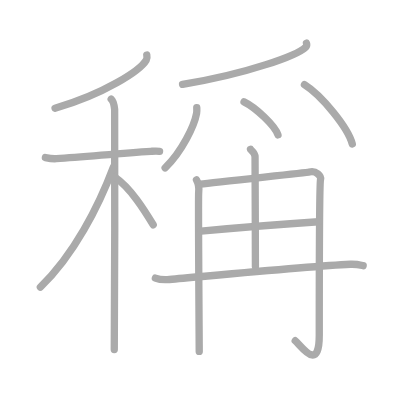
t = 0.00 s
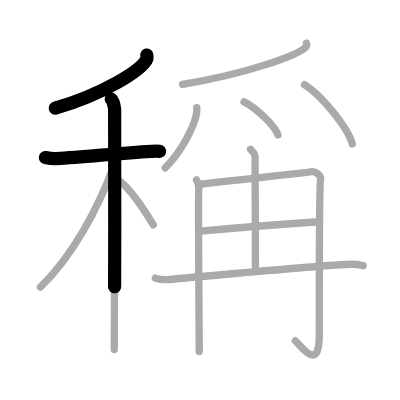
t = 2.75 s
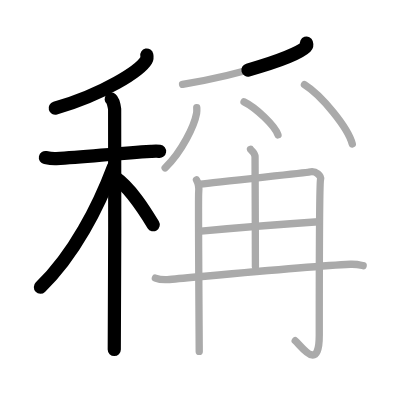
t = 5.50 s
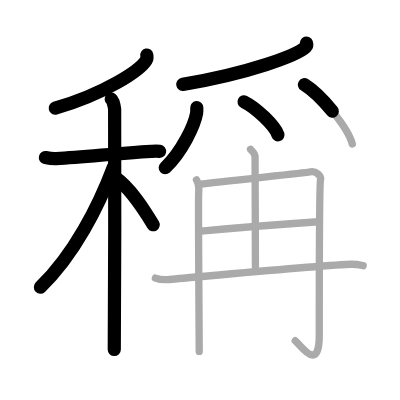
t = 8.50 s
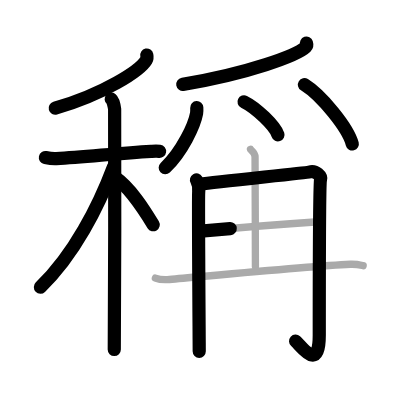
t = 11.25 s
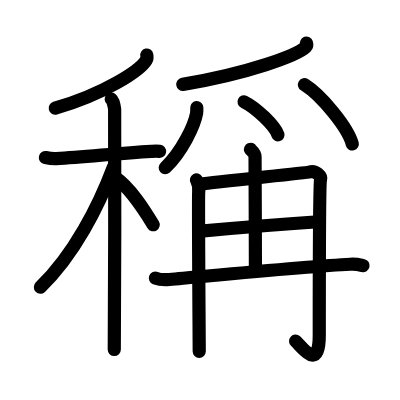
t = 14.00 s

The animated SVG that drew these frames (rendered in a browser with its animation timeline set to each time). Animation: 14 SMIL elements (animate=14); one cycle of 14.00 s.

<?xml version="1.0" standalone="no"?>
<!DOCTYPE svg PUBLIC "-//W3C//DTD SVG 1.1//EN"   "http://www.w3.org/Graphics/SVG/1.1/DTD/svg11.dtd">
<svg width="400px" height="400px"  version="1.1" xmlns="http://www.w3.org/2000/svg">
  <defs>
    <marker id="Triangle" viewBox="0 0 10 10" refX="0" refY="5" markerUnits="strokeWidth" markerWidth="3" style="stroke-opacity:0%;fill:#aaaaaa;" markerHeight="2" orient="auto">
      <path d="M 0 0 L 10 5 L 0 10 z" />
    </marker>
    
    <marker id="Arrow" viewBox="0 0 10 10" refX="5" refY="5" markerUnits="strokeWidth" markerWidth="1.8" style="stroke-opacity:0%;fill:#770000;" markerHeight="2" orient="auto">
      <path d="M 0 4 L 6 4 L 4 1 L 10 5 L 4 9 L 6 6 L 0 6 z" />
        <circle cx="5" cy="5" r="5" />
      </marker>
    
    <marker id="TriangleRed" viewBox="0 0 10 10" refX="0" refY="5" markerUnits="strokeWidth" markerWidth="3" style="stroke-opacity:0%;fill:#CC0000;" markerHeight="2" orient="auto">
      <path d="M 0 0 L 10 5 L 0 10 z" />
    </marker>
    
    <marker id="ArrowRed" viewBox="0 0 10 10" refX="5" refY="5" markerUnits="strokeWidth" markerWidth="1.8" style="stroke-opacity:0%;fill:#CC0000;" markerHeight="2" orient="auto">
      <path d="M 0 4 L 6 4 L 4 1 L 10 5 L 4 9 L 6 6 L 0 6 z" />
        <circle cx="5" cy="5" r="5" />
      </marker>
    
  </defs>
  
  <path style="fill:#ffffff; fill-opacity:100%; fill-rule:evenodd; stroke-width:0;" d="M 0 0 L 400px 0 L 400px 400px L 0 400px L 0 0" />

  <g transform="scale(3.6697247706422 3.6697247706422)">
<path style="fill:none; fill-opacity:0%; fill-rule:evenodd; stroke:#aaaaaa; stroke-opacity:100%; stroke-width: 1.5pt; stroke-linejoin:round; stroke-linecap:round;" d="M40 15c0.07 0.34 0.15 0.88-0.14 1.37C38.15 19.26 28.38 25.61 15 29.5"></path>
<path style="fill:none; fill-opacity:0%; fill-rule:evenodd; stroke:#aaaaaa; stroke-opacity:100%; stroke-width: 1.5pt; stroke-linejoin:round; stroke-linecap:round;" d="M12.37 42.94c0.47 0.1 1.73 0.37 2.98 0.3c8.14-0.49 17.15-1.5 25.78-2c1.25-0.07 1.57-0.1 2.35 0"></path>
<path style="fill:none; fill-opacity:0%; fill-rule:evenodd; stroke:#aaaaaa; stroke-opacity:100%; stroke-width: 1.5pt; stroke-linejoin:round; stroke-linecap:round;" d="M30.3 27c0.53 0.43 0.84 1.94 0.94 2.8c0.11 0.86 0 60.07-0.1 65.45"></path>
<path style="fill:none; fill-opacity:0%; fill-rule:evenodd; stroke:#aaaaaa; stroke-opacity:100%; stroke-width: 1.5pt; stroke-linejoin:round; stroke-linecap:round;" d="M30.93 45.47c-4.04 10.74-10.78 24-19.93 32.78"></path>
<path style="fill:none; fill-opacity:0%; fill-rule:evenodd; stroke:#aaaaaa; stroke-opacity:100%; stroke-width: 1.5pt; stroke-linejoin:round; stroke-linecap:round;" d="M31.25 48.25c4.4 3.03 8.13 9.1 10.5 13"></path>
<path style="fill:none; fill-opacity:0%; fill-rule:evenodd; stroke:#aaaaaa; stroke-opacity:100%; stroke-width: 1.5pt; stroke-linejoin:round; stroke-linecap:round;" d="M83.51 11.75c0.09 0.27 0.2 0.68-0.19 1.06c-2.3 2.24-15.5 7.17-33.57 10.19"></path>
<path style="fill:none; fill-opacity:0%; fill-rule:evenodd; stroke:#aaaaaa; stroke-opacity:100%; stroke-width: 1.5pt; stroke-linejoin:round; stroke-linecap:round;" d="M53.62 29.34c0.02 0.39 0.05 1-0.05 1.55c-0.59 3.27-3.96 10.46-8.57 14.85"></path>
<path style="fill:none; fill-opacity:0%; fill-rule:evenodd; stroke:#aaaaaa; stroke-opacity:100%; stroke-width: 1.5pt; stroke-linejoin:round; stroke-linecap:round;" d="M66.5 27.75c3.26 1.59 8.43 6.53 9.25 9"></path>
<path style="fill:none; fill-opacity:0%; fill-rule:evenodd; stroke:#aaaaaa; stroke-opacity:100%; stroke-width: 1.5pt; stroke-linejoin:round; stroke-linecap:round;" d="M82.96 23.07c4.6 2.85 11.89 11.74 13.04 16.18"></path>
<path style="fill:none; fill-opacity:0%; fill-rule:evenodd; stroke:#aaaaaa; stroke-opacity:100%; stroke-width: 1.5pt; stroke-linejoin:round; stroke-linecap:round;" d="M53.54 49.03c0.45 0.78 0.75 2.03 0.6 3.43c-0.15 1.4 0.15 40.95 0.15 43.29"></path>
<path style="fill:none; fill-opacity:0%; fill-rule:evenodd; stroke:#aaaaaa; stroke-opacity:100%; stroke-width: 1.5pt; stroke-linejoin:round; stroke-linecap:round;" d="M54.6 50.19c4.45-0.66 28.83-3.08 29.71-3.32c1.87-0.5 3.25 1.21 3.04 1.99C87 50.19 87 87.54 87 91.35c0 10.4-5 2.77-6.55 1.5"></path>
<path style="fill:none; fill-opacity:0%; fill-rule:evenodd; stroke:#aaaaaa; stroke-opacity:100%; stroke-width: 1.5pt; stroke-linejoin:round; stroke-linecap:round;" d="M54.76 62.98c8.68-0.79 22.59-1.92 32-2.55"></path>
<path style="fill:none; fill-opacity:0%; fill-rule:evenodd; stroke:#aaaaaa; stroke-opacity:100%; stroke-width: 1.5pt; stroke-linejoin:round; stroke-linecap:round;" d="M68.26 40.68c0.08 0.18 1.24 0.92 1.24 2.05c0 7.27 0.1 20.29 0.1 29.9"></path>
<path style="fill:none; fill-opacity:0%; fill-rule:evenodd; stroke:#aaaaaa; stroke-opacity:100%; stroke-width: 1.5pt; stroke-linejoin:round; stroke-linecap:round;" d="M42.34 75.77c1 0.39 2.83 0.48 3.82 0.39c12.34-1.1 38.27-3.63 49.31-4.15c1.66-0.08 2.66 0.19 3.49 0.38"></path>

<path style="fill:none; fill-opacity:0%; fill-rule:evenodd; stroke:#000000; stroke-opacity:100%; stroke-width: 2.7pt; stroke-linejoin:round; stroke-linecap:round;" d="M40 15c0.07 0.34 0.15 0.88-0.14 1.37C38.15 19.26 28.38 25.61 15 29.5" pathLength="100" stroke-dashoffset="100" stroke-dasharray="100 105"><animate id="dashAnim1" attributeName="stroke-dashoffset" from="100" to="0" dur="1s" calcMode="linear" fill="freeze"/></path>
<path style="fill:none; fill-opacity:0%; fill-rule:evenodd; stroke:#000000; stroke-opacity:100%; stroke-width: 2.7pt; stroke-linejoin:round; stroke-linecap:round;" d="M12.37 42.94c0.47 0.1 1.73 0.37 2.98 0.3c8.14-0.49 17.15-1.5 25.78-2c1.25-0.07 1.57-0.1 2.35 0" pathLength="100" stroke-dashoffset="100" stroke-dasharray="100 105"><animate id="dashAnim2" attributeName="stroke-dashoffset" from="100" to="0" dur="1s" calcMode="linear" begin="dashAnim1.end" fill="freeze"/></path>
<path style="fill:none; fill-opacity:0%; fill-rule:evenodd; stroke:#000000; stroke-opacity:100%; stroke-width: 2.7pt; stroke-linejoin:round; stroke-linecap:round;" d="M30.3 27c0.53 0.43 0.84 1.94 0.94 2.8c0.11 0.86 0 60.07-0.1 65.45" pathLength="100" stroke-dashoffset="100" stroke-dasharray="100 105"><animate id="dashAnim3" attributeName="stroke-dashoffset" from="100" to="0" dur="1s" calcMode="linear" begin="dashAnim2.end" fill="freeze"/></path>
<path style="fill:none; fill-opacity:0%; fill-rule:evenodd; stroke:#000000; stroke-opacity:100%; stroke-width: 2.7pt; stroke-linejoin:round; stroke-linecap:round;" d="M30.93 45.47c-4.04 10.74-10.78 24-19.93 32.78" pathLength="100" stroke-dashoffset="100" stroke-dasharray="100 105"><animate id="dashAnim4" attributeName="stroke-dashoffset" from="100" to="0" dur="1s" calcMode="linear" begin="dashAnim3.end" fill="freeze"/></path>
<path style="fill:none; fill-opacity:0%; fill-rule:evenodd; stroke:#000000; stroke-opacity:100%; stroke-width: 2.7pt; stroke-linejoin:round; stroke-linecap:round;" d="M31.25 48.25c4.4 3.03 8.13 9.1 10.5 13" pathLength="100" stroke-dashoffset="100" stroke-dasharray="100 105"><animate id="dashAnim5" attributeName="stroke-dashoffset" from="100" to="0" dur="1s" calcMode="linear" begin="dashAnim4.end" fill="freeze"/></path>
<path style="fill:none; fill-opacity:0%; fill-rule:evenodd; stroke:#000000; stroke-opacity:100%; stroke-width: 2.7pt; stroke-linejoin:round; stroke-linecap:round;" d="M83.51 11.75c0.09 0.27 0.2 0.68-0.19 1.06c-2.3 2.24-15.5 7.17-33.57 10.19" pathLength="100" stroke-dashoffset="100" stroke-dasharray="100 105"><animate id="dashAnim6" attributeName="stroke-dashoffset" from="100" to="0" dur="1s" calcMode="linear" begin="dashAnim5.end" fill="freeze"/></path>
<path style="fill:none; fill-opacity:0%; fill-rule:evenodd; stroke:#000000; stroke-opacity:100%; stroke-width: 2.7pt; stroke-linejoin:round; stroke-linecap:round;" d="M53.62 29.34c0.02 0.39 0.05 1-0.05 1.55c-0.59 3.27-3.96 10.46-8.57 14.85" pathLength="100" stroke-dashoffset="100" stroke-dasharray="100 105"><animate id="dashAnim7" attributeName="stroke-dashoffset" from="100" to="0" dur="1s" calcMode="linear" begin="dashAnim6.end" fill="freeze"/></path>
<path style="fill:none; fill-opacity:0%; fill-rule:evenodd; stroke:#000000; stroke-opacity:100%; stroke-width: 2.7pt; stroke-linejoin:round; stroke-linecap:round;" d="M66.5 27.75c3.26 1.59 8.43 6.53 9.25 9" pathLength="100" stroke-dashoffset="100" stroke-dasharray="100 105"><animate id="dashAnim8" attributeName="stroke-dashoffset" from="100" to="0" dur="1s" calcMode="linear" begin="dashAnim7.end" fill="freeze"/></path>
<path style="fill:none; fill-opacity:0%; fill-rule:evenodd; stroke:#000000; stroke-opacity:100%; stroke-width: 2.7pt; stroke-linejoin:round; stroke-linecap:round;" d="M82.96 23.07c4.6 2.85 11.89 11.74 13.04 16.18" pathLength="100" stroke-dashoffset="100" stroke-dasharray="100 105"><animate id="dashAnim9" attributeName="stroke-dashoffset" from="100" to="0" dur="1s" calcMode="linear" begin="dashAnim8.end" fill="freeze"/></path>
<path style="fill:none; fill-opacity:0%; fill-rule:evenodd; stroke:#000000; stroke-opacity:100%; stroke-width: 2.7pt; stroke-linejoin:round; stroke-linecap:round;" d="M53.54 49.03c0.45 0.78 0.75 2.03 0.6 3.43c-0.15 1.4 0.15 40.95 0.15 43.29" pathLength="100" stroke-dashoffset="100" stroke-dasharray="100 105"><animate id="dashAnim10" attributeName="stroke-dashoffset" from="100" to="0" dur="1s" calcMode="linear" begin="dashAnim9.end" fill="freeze"/></path>
<path style="fill:none; fill-opacity:0%; fill-rule:evenodd; stroke:#000000; stroke-opacity:100%; stroke-width: 2.7pt; stroke-linejoin:round; stroke-linecap:round;" d="M54.6 50.19c4.45-0.66 28.83-3.08 29.71-3.32c1.87-0.5 3.25 1.21 3.04 1.99C87 50.19 87 87.54 87 91.35c0 10.4-5 2.77-6.55 1.5" pathLength="100" stroke-dashoffset="100" stroke-dasharray="100 105"><animate id="dashAnim11" attributeName="stroke-dashoffset" from="100" to="0" dur="1s" calcMode="linear" begin="dashAnim10.end" fill="freeze"/></path>
<path style="fill:none; fill-opacity:0%; fill-rule:evenodd; stroke:#000000; stroke-opacity:100%; stroke-width: 2.7pt; stroke-linejoin:round; stroke-linecap:round;" d="M54.76 62.98c8.68-0.79 22.59-1.92 32-2.55" pathLength="100" stroke-dashoffset="100" stroke-dasharray="100 105"><animate id="dashAnim12" attributeName="stroke-dashoffset" from="100" to="0" dur="1s" calcMode="linear" begin="dashAnim11.end" fill="freeze"/></path>
<path style="fill:none; fill-opacity:0%; fill-rule:evenodd; stroke:#000000; stroke-opacity:100%; stroke-width: 2.7pt; stroke-linejoin:round; stroke-linecap:round;" d="M68.26 40.68c0.08 0.18 1.24 0.92 1.24 2.05c0 7.27 0.1 20.29 0.1 29.9" pathLength="100" stroke-dashoffset="100" stroke-dasharray="100 105"><animate id="dashAnim13" attributeName="stroke-dashoffset" from="100" to="0" dur="1s" calcMode="linear" begin="dashAnim12.end" fill="freeze"/></path>
<path style="fill:none; fill-opacity:0%; fill-rule:evenodd; stroke:#000000; stroke-opacity:100%; stroke-width: 2.7pt; stroke-linejoin:round; stroke-linecap:round;" d="M42.34 75.77c1 0.39 2.83 0.48 3.82 0.39c12.34-1.1 38.27-3.63 49.31-4.15c1.66-0.08 2.66 0.19 3.49 0.38" pathLength="100" stroke-dashoffset="100" stroke-dasharray="100 105"><animate id="dashAnim14" attributeName="stroke-dashoffset" from="100" to="0" dur="1s" calcMode="linear" begin="dashAnim13.end" fill="freeze"/></path>

</g>

</svg>  
          
